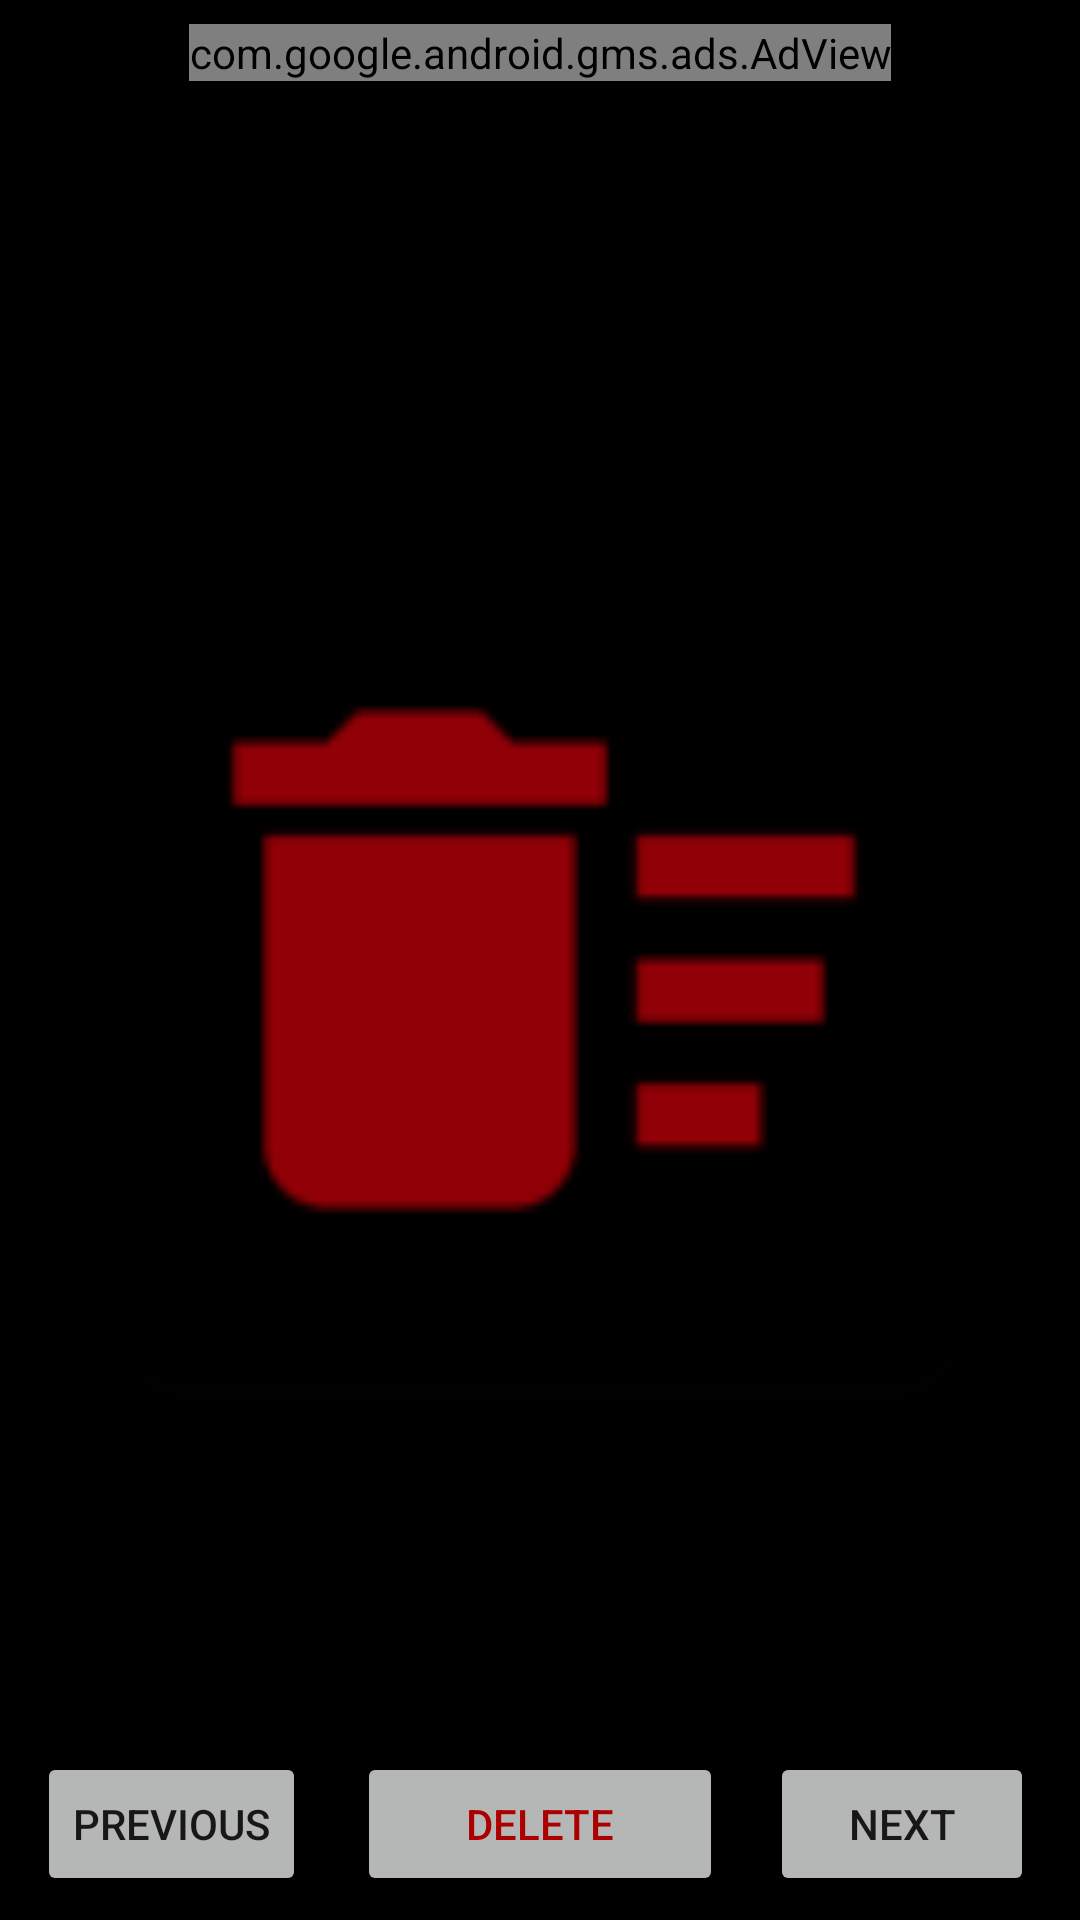

Layout XML and referenced resources for this Android screen:
<!-- AndroidManifest.xml: application theme AppTheme -->
<!-- res/layout/image_switcher_xml.xml -->
<?xml version="1.0" encoding="utf-8"?>
<android.support.constraint.ConstraintLayout xmlns:android="http://schemas.android.com/apk/res/android"
    xmlns:app="http://schemas.android.com/apk/res-auto"
    xmlns:tools="http://schemas.android.com/tools"
    android:layout_width="match_parent"
    android:layout_height="match_parent"
    android:background="@android:color/background_dark"
    tools:background="@android:color/background_dark">

    <ImageView
        android:id="@+id/imageViewXML"
        android:layout_width="match_parent"
        android:layout_height="382dp"
        android:layout_marginBottom="8dp"
        android:layout_marginTop="8dp"
        android:adjustViewBounds="true"
        android:src="@mipmap/ic_launcher"
        android:scaleType="fitCenter"
        app:layout_constraintBottom_toBottomOf="parent"
        app:layout_constraintTop_toTopOf="parent"
        app:layout_constraintVertical_bias="0.495"
        tools:layout_editor_absoluteX="0dp" />

    <Button
        android:id="@+id/deleteButtonXML"
        android:layout_width="122dp"
        android:layout_height="wrap_content"
        android:layout_marginBottom="8dp"
        android:layout_marginEnd="8dp"
        android:layout_marginLeft="8dp"
        android:layout_marginRight="8dp"
        android:layout_marginStart="8dp"
        android:layout_marginTop="8dp"
        android:alpha="0.85"
        android:onClick="deleteButtonClicked"
        android:text="Delete"
        android:textColor="@android:color/holo_red_dark"
        app:layout_constraintBottom_toBottomOf="parent"
        app:layout_constraintEnd_toEndOf="parent"
        app:layout_constraintStart_toStartOf="parent"
        app:layout_constraintTop_toTopOf="parent"
        app:layout_constraintVertical_bias="1.0" />

    <Button
        android:id="@+id/nextbutton_XML"
        android:layout_width="wrap_content"
        android:layout_height="wrap_content"
        android:layout_marginBottom="8dp"
        android:layout_marginEnd="8dp"
        android:layout_marginLeft="8dp"
        android:layout_marginRight="8dp"
        android:layout_marginStart="8dp"
        android:layout_marginTop="8dp"
        android:alpha="0.85"
        android:onClick="nextButtonClicked"
        android:text="Next"
        app:layout_constraintBottom_toBottomOf="parent"
        app:layout_constraintEnd_toEndOf="parent"
        app:layout_constraintHorizontal_bias="0.971"
        app:layout_constraintStart_toStartOf="parent"
        app:layout_constraintTop_toTopOf="parent"
        app:layout_constraintVertical_bias="1.0" />

    <Button
        android:id="@+id/previousbutton_XML"
        android:layout_width="wrap_content"
        android:layout_height="wrap_content"
        android:layout_marginBottom="8dp"
        android:layout_marginEnd="8dp"
        android:layout_marginLeft="8dp"
        android:layout_marginRight="8dp"
        android:layout_marginStart="8dp"
        android:layout_marginTop="8dp"
        android:alpha="0.85"
        android:onClick="previousButtonClicked"
        android:text="Previous"
        app:layout_constraintBottom_toBottomOf="parent"
        app:layout_constraintEnd_toStartOf="@+id/deleteButtonXML"
        app:layout_constraintHorizontal_bias="0.32"
        app:layout_constraintStart_toStartOf="parent"
        app:layout_constraintTop_toTopOf="parent"
        app:layout_constraintVertical_bias="1.0" />

    <com.google.android.gms.ads.AdView xmlns:ads="http://schemas.android.com/apk/res-auto"
        android:id="@+id/adViewXML"
        android:layout_width="wrap_content"
        android:layout_height="wrap_content"
        android:layout_alignParentBottom="true"
        android:layout_centerHorizontal="true"
        android:layout_marginBottom="8dp"
        android:layout_marginEnd="8dp"
        android:layout_marginLeft="8dp"
        android:layout_marginRight="8dp"
        android:layout_marginStart="8dp"
        android:layout_marginTop="8dp"
        ads:adSize="BANNER"
        ads:adUnitId="ca-app-pub-1994840857400080/7051857651"
        ads:layout_constraintBottom_toBottomOf="@+id/imageViewXML"
        ads:layout_constraintEnd_toEndOf="parent"
        ads:layout_constraintStart_toStartOf="parent"
        ads:layout_constraintTop_toTopOf="parent"
        ads:layout_constraintVertical_bias="0.0"></com.google.android.gms.ads.AdView>

</android.support.constraint.ConstraintLayout>
<!-- resources referenced by this layout -->
<resources>
  <!-- mipmap ic_launcher: png bitmap (mipmap-hdpi, 788 bytes) -->
  <style name="AppTheme" parent="Theme.AppCompat.Light.DarkActionBar">
          
          <item name="colorPrimary">@color/colorPrimary</item>
          <item name="colorPrimaryDark">@color/colorPrimaryDark</item>
          <item name="colorAccent">@color/colorAccent</item>
      </style>
  <!-- not gathered from this repository: default colours our renderer supplied (Android Studio template values) -->
  <color name="colorPrimary">#FF6200EE</color>
  <color name="colorPrimaryDark">#FF3700B3</color>
  <color name="colorAccent">#FF03DAC5</color>
</resources>
